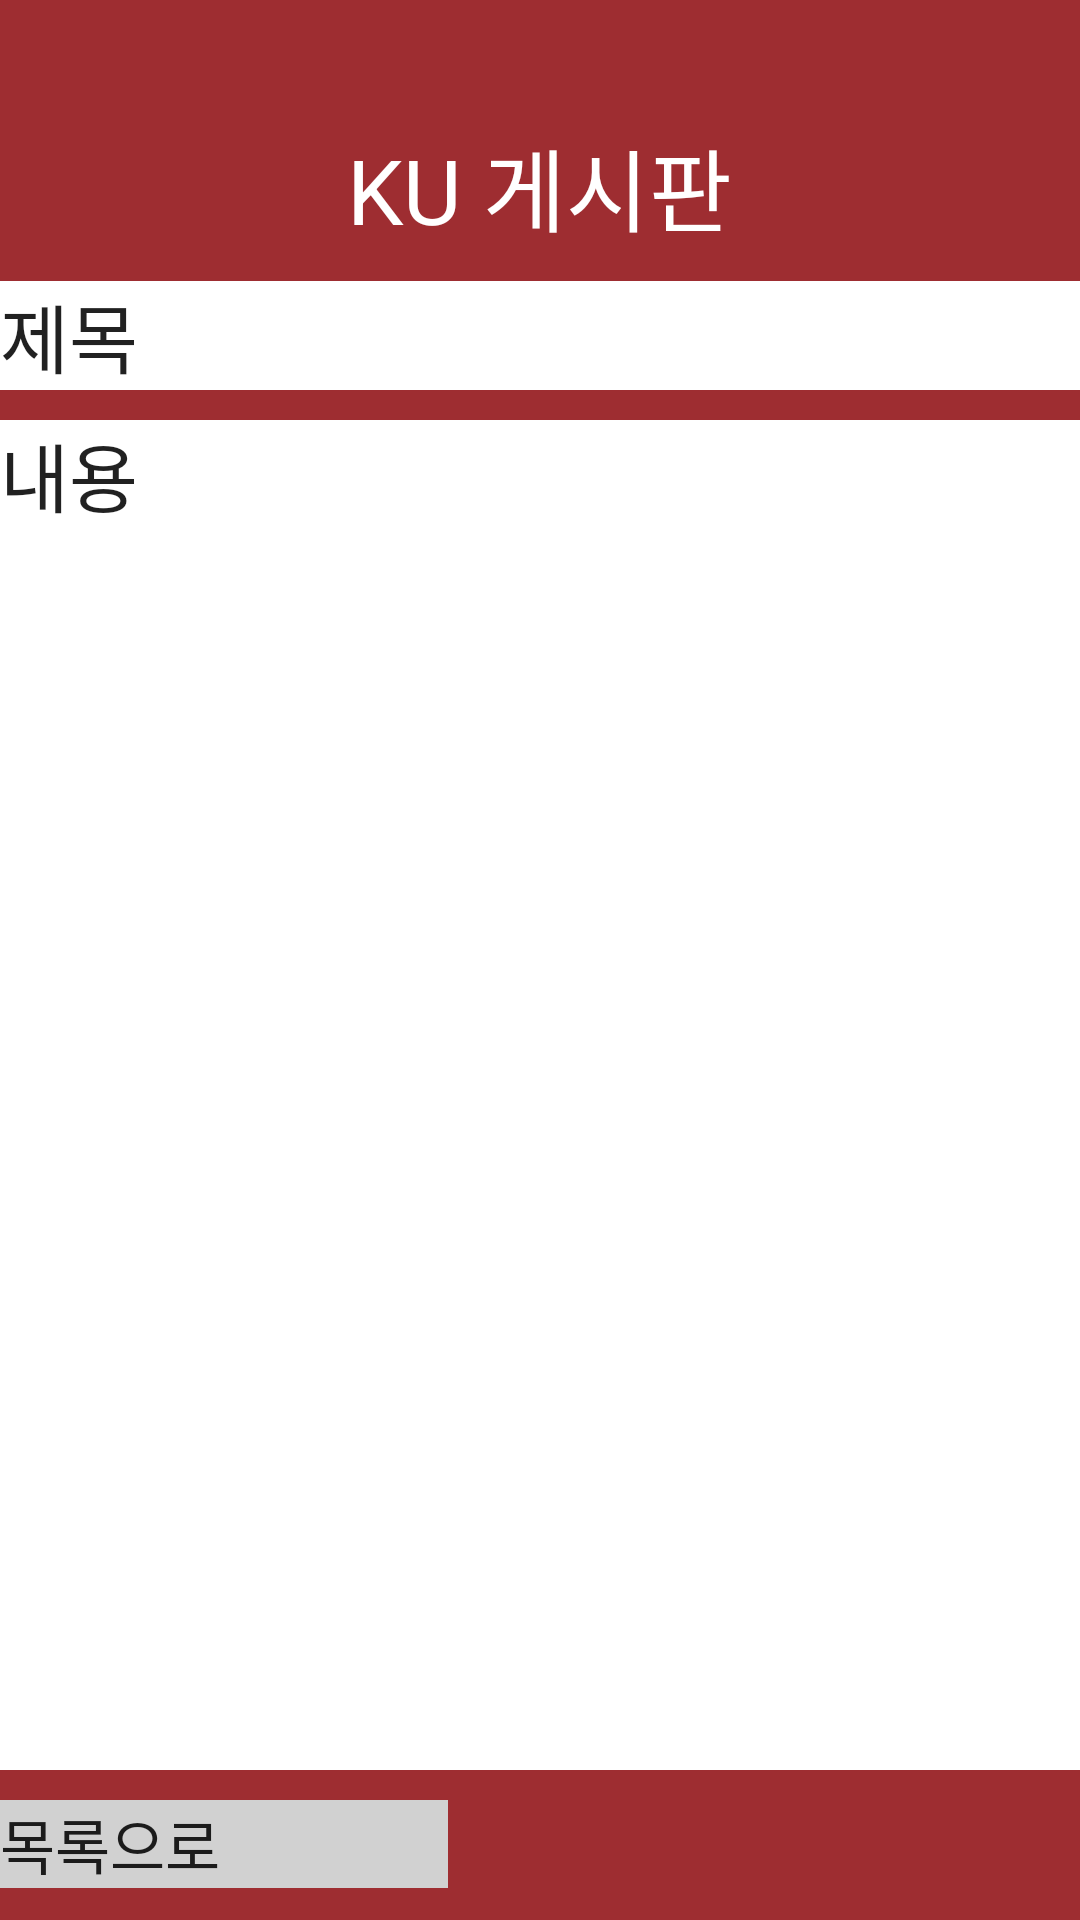

Reconstruct the res/layout file that produces this screen, plus the resources it refers to.
<!-- AndroidManifest.xml: application theme AppTheme -->
<!-- res/layout/view_board.xml -->
<?xml version="1.0" encoding="utf-8"?>
<LinearLayout
    xmlns:android="http://schemas.android.com/apk/res/android"
    android:layout_width="match_parent"
    android:layout_height="match_parent"
    android:orientation="vertical"
    android:gravity="bottom"
    android:background="#9e2d31">

    <TextView
        android:layout_width="wrap_content"
        android:layout_height="wrap_content"
        android:layout_gravity="center"
        android:layout_marginTop="40dp"
        android:background="#9e2d31"
        android:textColor="#FFFFFF"
        android:text="KU 게시판"
        android:textSize="30dp"
        />

    <TextView
        android:id="@+id/title_Tv"
        android:layout_width="match_parent"
        android:layout_height="wrap_content"
        android:layout_marginTop="10dp"
        android:background="#FFFFFF"
        android:text="제목"
        android:textSize="25dp"
        />

    <TextView
        android:id="@+id/content_Tv"
        android:layout_width="fill_parent"
        android:background="#FFFFFF"
        android:layout_height="450dp"
        android:layout_marginTop="10dp"
        android:text="내용"
        android:textSize="25dp"/>

    <LinearLayout
        android:layout_width="match_parent"
        android:layout_height="match_parent"
        android:orientation="horizontal"
        android:layout_marginTop="10dp">

        <Button
            android:id="@+id/back_Btn"
            android:layout_width="wrap_content"
            android:layout_height="wrap_content"
            android:background="#D1D1D1"
            android:textSize="20dp"
            android:text="목록으로"
            android:layout_weight="1"/>
        <TextView
            android:layout_width="wrap_content"
            android:layout_height="wrap_content"
            android:text=" "/>
        <Button
            android:id="@+id/upt_Btn"
            android:layout_width="wrap_content"
            android:layout_height="wrap_content"
            android:layout_weight="1"
            android:background="#D1D1D1"
            android:visibility="invisible"
            android:text="수정" />
        <TextView
            android:layout_width="wrap_content"
            android:layout_height="wrap_content"
            android:text=" "/>

        <Button
            android:id="@+id/del_Btn"
            android:layout_width="wrap_content"
            android:layout_height="wrap_content"
            android:background="#D1D1D1"
            android:visibility="invisible"
            android:text="삭제"
            android:layout_weight="1"/>
    </LinearLayout>


</LinearLayout>
<!-- resources referenced by this layout -->
<resources>
  <style name="AppTheme" parent="Theme.AppCompat.Light.DarkActionBar">
          
          <item name="colorPrimary">@color/colorPrimary</item>
          <item name="colorPrimaryDark">@color/colorPrimaryDark</item>
          <item name="colorAccent">@color/colorAccent</item>
  
          
          <item name="windowActionBar">false</item>
          <item name="windowNoTitle">true</item>
  
          
          <item name="android:textViewStyle">@style/customTextViewFontStyle</item>
          <item name="android:buttonStyle">@style/customButtonFontStyle</item>
          <item name="android:editTextStyle">@style/customEditTextFontStyle</item>
          <item name="android:radioButtonStyle">@style/customRadioButtonFontStyle</item>
          <item name="android:checkboxStyle">@style/customCheckboxFontStyle</item>
  
          
          <item name="android:statusBarColor">#AA4B4F</item>
      </style>
  <!-- not gathered from this repository: default colours our renderer supplied (Android Studio template values) -->
  <color name="colorPrimary">#FF6200EE</color>
  <color name="colorPrimaryDark">#FF3700B3</color>
  <color name="colorAccent">#FF03DAC5</color>
</resources>
